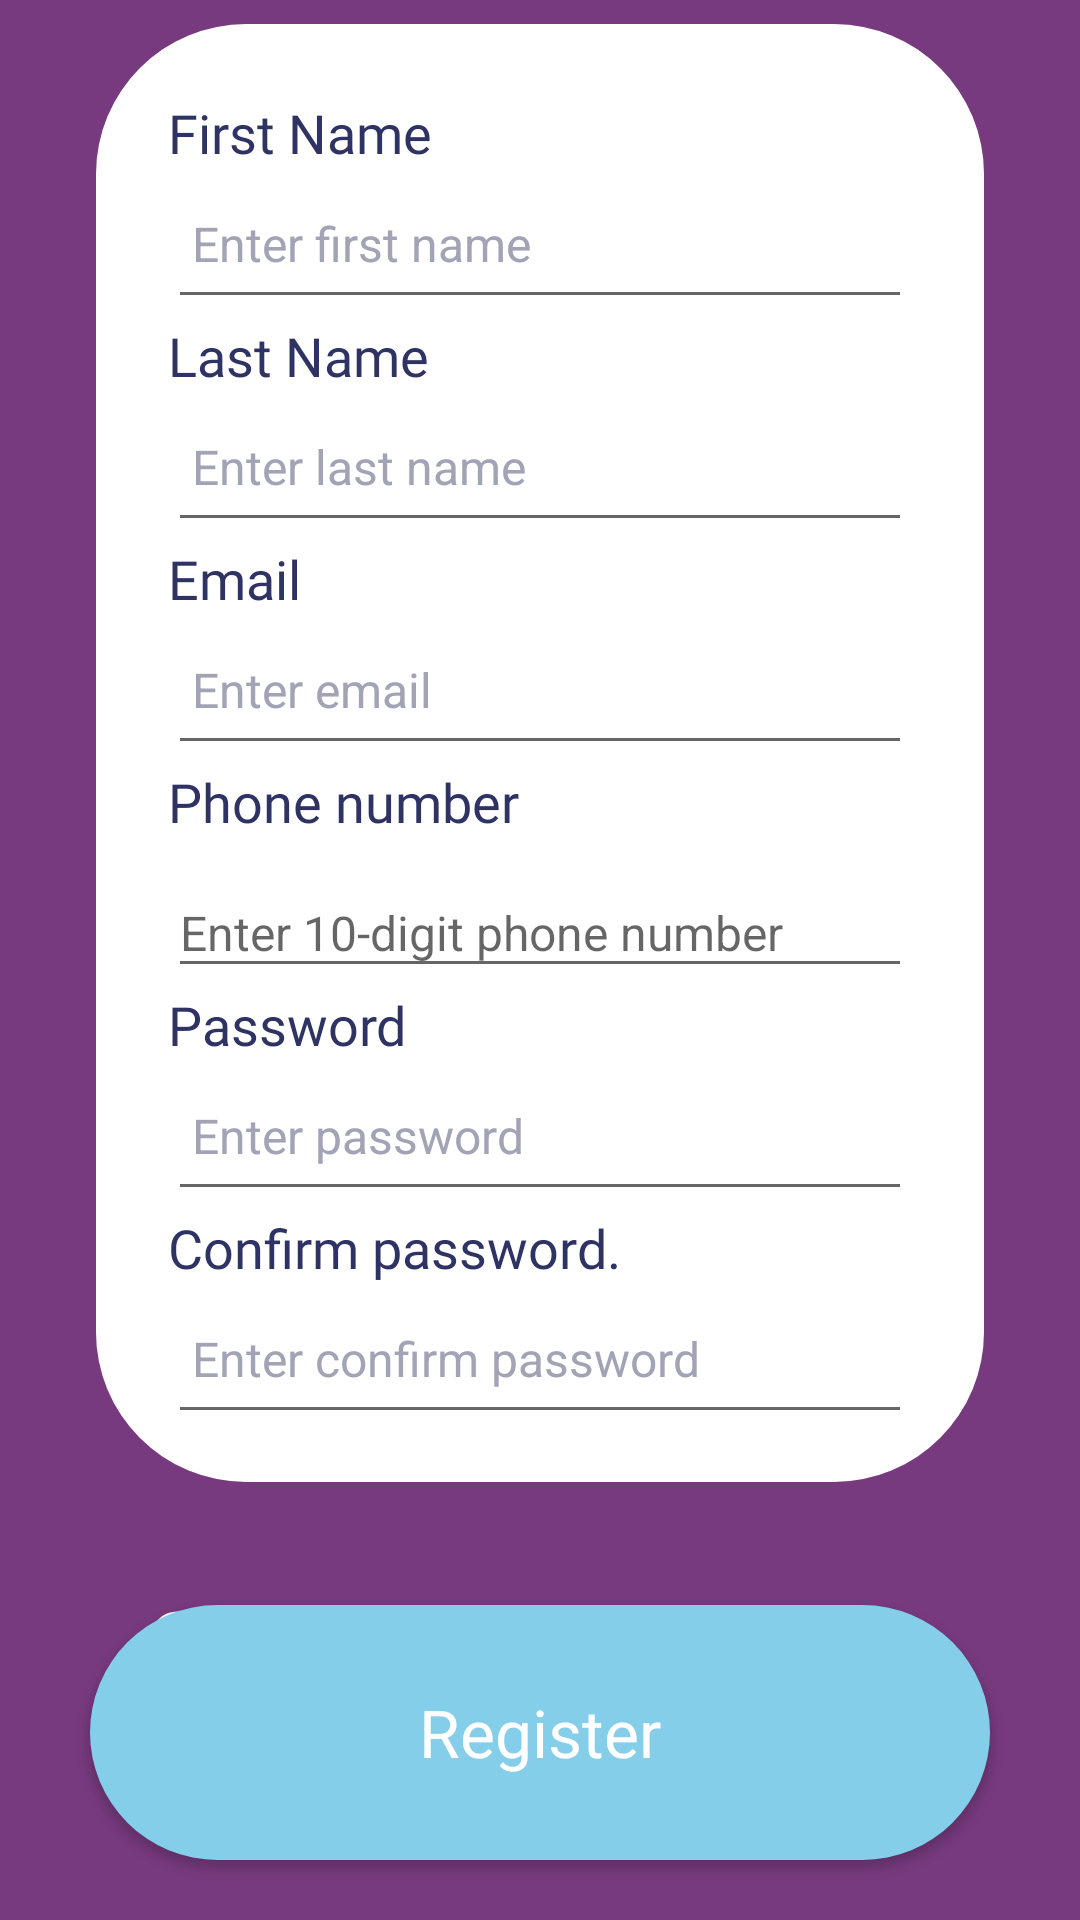

Produce the Android XML layout that renders to this screen, including the resource entries it uses.
<!-- AndroidManifest.xml: application theme AppTheme.NoActionBar -->
<!-- res/layout/activity_register.xml -->
<?xml version="1.0" encoding="utf-8"?>
<RelativeLayout
    xmlns:android="http://schemas.android.com/apk/res/android"
    xmlns:app="http://schemas.android.com/apk/res-auto"
    xmlns:tools="http://schemas.android.com/tools"
    android:layout_width="match_parent"
    android:layout_height="match_parent"
    android:background="#773A7E"
    tools:context=".Activity.RegisterActivity">

    <LinearLayout
        android:id="@+id/linear"
        android:layout_marginTop="8dp"
        android:layout_marginStart="32dp"
        android:layout_marginEnd="32dp"
        android:paddingTop="16dp"
        android:paddingBottom="16dp"
        android:background="@drawable/white_back"
        android:orientation="vertical"
        android:layout_width="match_parent"
        android:layout_height="wrap_content">

        <TextView
            android:text="First Name"
            android:textColor="#2f3363"
            android:fontFamily="@font/montserrat_bold"
            android:textSize="18sp"
            android:layout_marginStart="24dp"
            android:layout_marginTop="8dp"
            android:layout_width="wrap_content"
            android:layout_height="wrap_content"/>

        <EditText
            android:id="@+id/edtFirst"
            android:hint="Enter first name"
            android:imeOptions="actionNext"
            android:inputType="textPersonName"
            android:layout_width="match_parent"
            android:layout_height="50dp"
            android:layout_marginStart="24dp"
            android:layout_marginEnd="24dp"
            android:textSize="16sp"
            android:padding="8dp"
            android:textColor="#a2a4b5"
            android:textColorHint="#a2a4b5"
            />


        <TextView
            android:text="Last Name"
            android:textColor="#2f3363"
            android:fontFamily="@font/montserrat_bold"
            android:textSize="18sp"
            android:layout_marginStart="24dp"
            android:layout_width="wrap_content"
            android:layout_height="wrap_content"/>

        <EditText
            android:id="@+id/edtLast"
            android:hint="Enter last name"
            android:imeOptions="actionNext"
            android:inputType="textPersonName"
            android:layout_width="match_parent"
            android:layout_height="50dp"
            android:layout_marginStart="24dp"
            android:layout_marginEnd="24dp"
            android:textSize="16sp"
            android:padding="8dp"
            android:textColor="#a2a4b5"
            android:textColorHint="#a2a4b5"
            />

        <TextView
            android:layout_width="wrap_content"
            android:layout_height="wrap_content"
            android:layout_marginStart="24dp"
            android:fontFamily="@font/montserrat_bold"
            android:text="Email"
            android:textColor="#2f3363"
            android:textSize="18sp" />

        <EditText
            android:id="@+id/edtEmail"
            android:hint="Enter email"
            android:imeOptions="actionNext"
            android:inputType="textEmailAddress"
            android:layout_width="match_parent"
            android:layout_height="50dp"
            android:layout_marginStart="24dp"
            android:layout_marginEnd="24dp"
            android:textSize="16sp"
            android:padding="8dp"
            android:textColor="#a2a4b5"
            android:textColorHint="#a2a4b5"
            />

        <TextView
            android:text="Phone number"
            android:textColor="#2f3363"
            android:fontFamily="@font/montserrat_bold"
            android:textSize="18sp"
            android:layout_marginStart="24dp"
            android:layout_width="wrap_content"
            android:layout_height="wrap_content"/>

        <com.google.android.material.textfield.TextInputLayout
            android:layout_width="match_parent"
            android:layout_height="50dp"
            android:layout_marginStart="24dp"
            android:layout_marginEnd="24dp"
            app:prefixText="+91"
            app:prefixTextColor="#a2a4b5">

            <EditText
                android:id="@+id/edtPhone"
                android:imeOptions="actionNext"
                android:hint="Enter 10-digit phone number"
                android:inputType="phone"
                android:maxLength="10"
                android:layout_width="match_parent"
                android:layout_height="match_parent"
                android:textSize="16sp"
                android:textColor="#a2a4b5"
                android:textColorHint="#a2a4b5" />

        </com.google.android.material.textfield.TextInputLayout>

        <TextView
            android:text="Password"
            android:textColor="#2f3363"
            android:fontFamily="@font/montserrat_bold"
            android:textSize="18sp"
            android:layout_marginStart="24dp"
            android:layout_width="wrap_content"
            android:layout_height="wrap_content"/>

        <EditText
            android:id="@+id/edtPassword"
            android:hint="Enter password"
            android:imeOptions="actionNext"
            android:inputType="textPassword"
            android:layout_width="match_parent"
            android:layout_height="50dp"
            android:layout_marginStart="24dp"
            android:layout_marginEnd="24dp"
            android:textSize="16sp"
            android:padding="8dp"
            android:textColor="#a2a4b5"
            android:textColorHint="#a2a4b5"
            />

        <TextView
            android:text="Confirm password."
            android:textColor="#2f3363"
            android:fontFamily="@font/montserrat_bold"
            android:textSize="18sp"
            android:layout_marginStart="24dp"
            android:layout_width="wrap_content"
            android:layout_height="wrap_content"/>

        <EditText
            android:id="@+id/edtCnfPassword"
            android:hint="Enter confirm password"
            android:imeOptions="actionDone"
            android:inputType="textPassword"
            android:layout_width="match_parent"
            android:layout_height="50dp"
            android:layout_marginStart="24dp"
            android:layout_marginEnd="24dp"
            android:textSize="16sp"
            android:padding="8dp"
            android:textColor="#a2a4b5"
            android:textColorHint="#a2a4b5"
            />

    </LinearLayout>

    <RelativeLayout
        android:id="@+id/pathRelative"
        android:layout_marginStart="32dp"
        android:layout_marginTop="16dp"
        android:background="@drawable/circle"
        android:layout_below="@id/linear"
        android:layout_width="wrap_content"
        android:layout_height="wrap_content">

        <ImageView
            android:src="@drawable/layers_color"
            android:layout_centerInParent="true"
            android:layout_width="wrap_content"
            android:layout_height="wrap_content"/>

    </RelativeLayout>

    <TextView
        android:textColor="@color/white"
        android:layout_marginStart="16dp"
        android:fontFamily="@font/montserrat_bold"
        android:textSize="33sp"
        android:text="Create\nAccount"
        android:layout_marginTop="32dp"
        android:layout_below="@id/linear"

        android:layout_toRightOf="@id/pathRelative"
        android:layout_width="wrap_content"
        android:layout_height="wrap_content"/>

    <androidx.appcompat.widget.AppCompatButton
        android:id="@+id/btnRegister"
        android:background="@drawable/blue_back"
        android:layout_width="match_parent"
        android:layout_height="85dp"
        style="@android:style/Widget.Button"
        android:text="Register"
        android:fontFamily="@font/montserrat_bold"
        android:textColor="@color/white"
        android:textSize="22sp"
        android:layout_marginStart="30dp"
        android:layout_marginEnd="30dp"
        android:layout_marginBottom="20dp"
        android:layout_alignParentBottom="true" />

</RelativeLayout>
<!-- resources referenced by this layout -->
<resources>
  <color name="white">#FFFFFFFF</color>
  <!-- drawable blue_back (drawable) -->
  <?xml version="1.0" encoding="utf-8"?>
  <selector xmlns:android="http://schemas.android.com/apk/res/android">
  
      <item>
          <shape
              android:shape="rectangle">
  
              <corners
                  android:radius="100dp"/>
  
  
              <solid
                  android:color="#85ceea"/>
          </shape>
      </item>
  
  </selector>
  <!-- drawable white_back (drawable) -->
  <?xml version="1.0" encoding="utf-8"?>
  <selector xmlns:android="http://schemas.android.com/apk/res/android">
  
      <item>
          <shape
              android:shape="rectangle">
  
              <corners
                  android:radius="50dp"/>
  
              <solid
                  android:color="#ffffff"/>
  
          </shape>
      </item>
  
  </selector>
  <style name="AppTheme.NoActionBar" parent="Theme.AppCompat.Light.DarkActionBar">
          <item name="windowActionBar">false</item>
          <item name="windowNoTitle">true</item>
          <item name="android:windowFullscreen">true</item>
          <item name="aboutStyle">@style/Widget.App.AboutPage</item>
  
      </style>
  <style name="Widget.App.AboutPage" parent="about_About">
          <item name="aboutBackground">#ffffff</item>
          <item name="aboutElementIconTint">#333333</item>
          <item name="aboutSeparatorColor">#999999</item>
          <item name="aboutDescriptionTextAppearance">@style/TextAppearance.App.AboutPage.Description</item>
  
          
          <item name="aboutElementTextAppearance">@style/about_elementTextAppearance.Dark</item>
          <item name="aboutGroupTextAppearance">@style/about_groupTextAppearance</item>
      </style>
  <style name="TextAppearance.App.AboutPage.Description" parent="about_descriptionTextAppearance.Dark">
          <item name="android:textStyle">bold|italic</item>
          <item name="android:textColor">@color/black</item>
      </style>
  <color name="black">#FF000000</color>
</resources>
